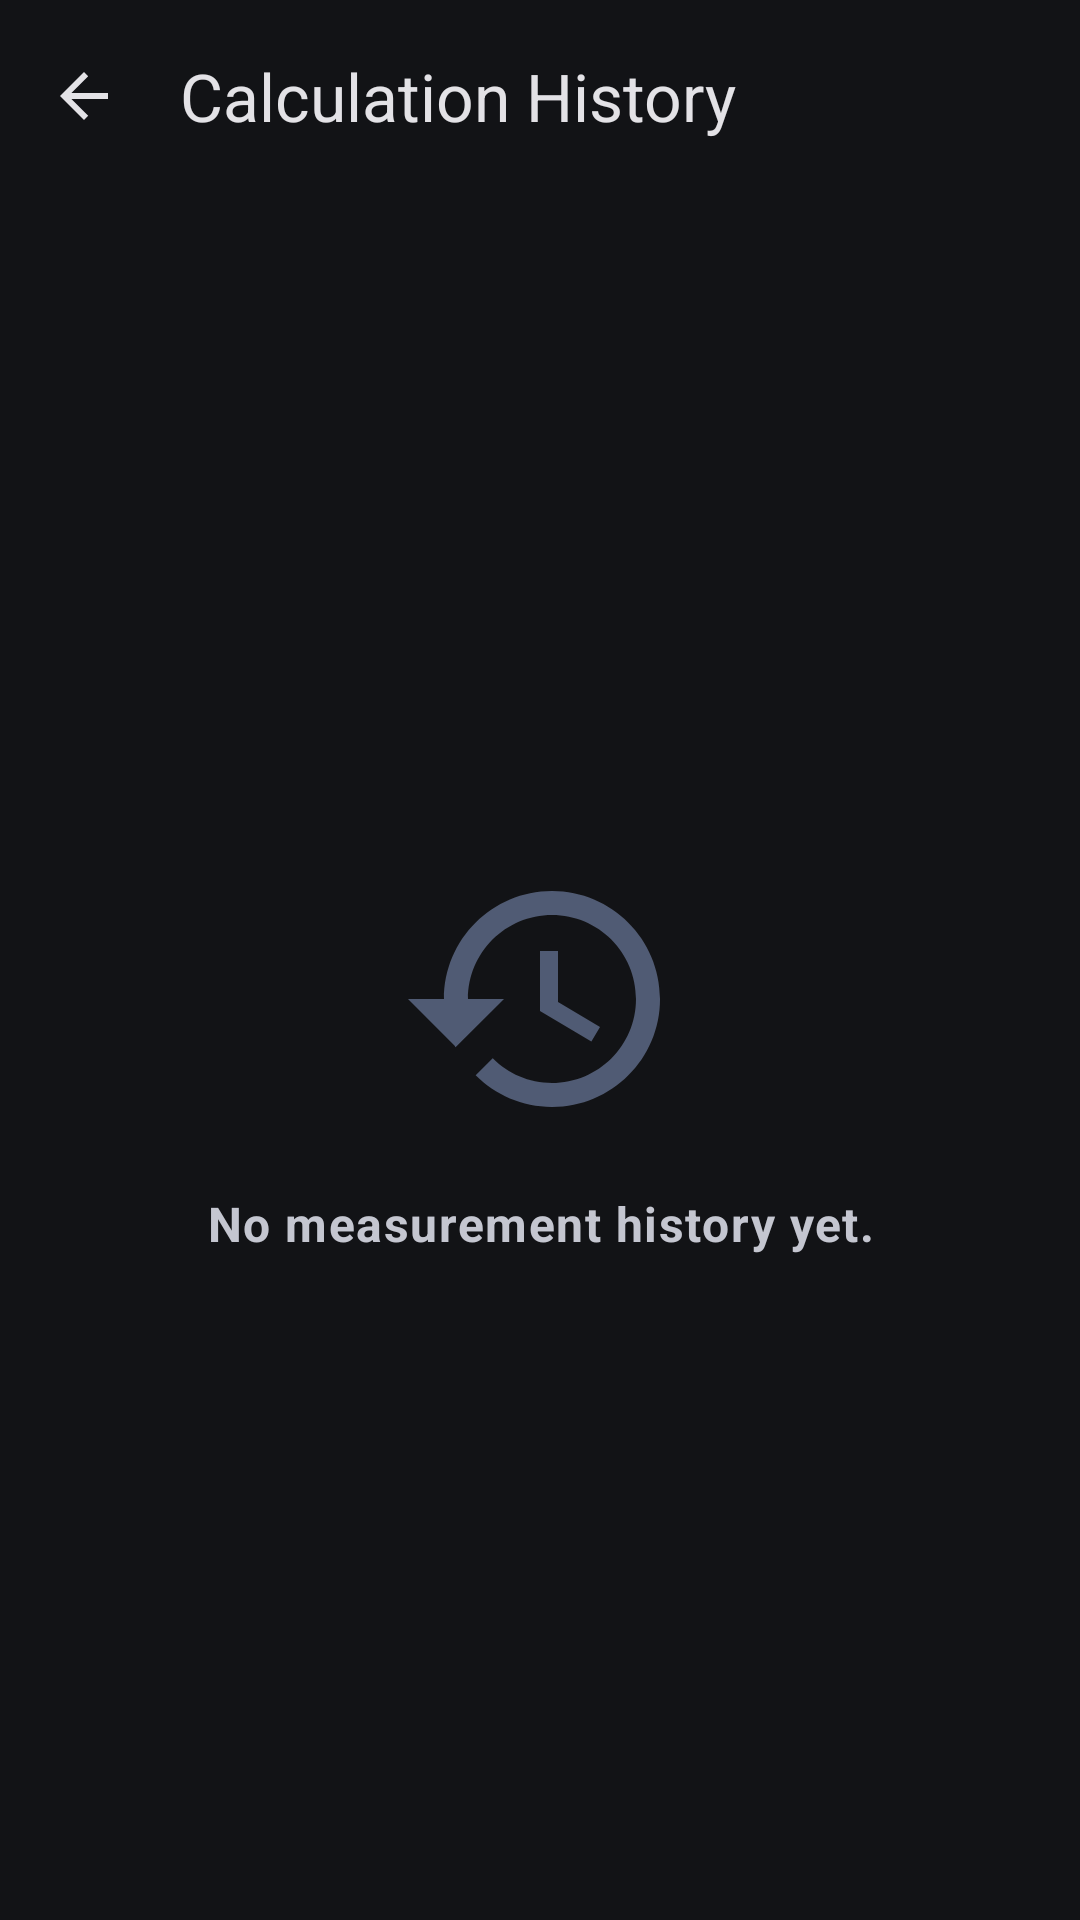

Produce the Android XML layout that renders to this screen, including the resource entries it uses.
<!-- AndroidManifest.xml: application theme AppThemeDark -->
<!-- res/layout/activity_history.xml -->
<?xml version="1.0" encoding="utf-8"?>
<RelativeLayout
	xmlns:android="http://schemas.android.com/apk/res/android"
	xmlns:app="http://schemas.android.com/apk/res-auto"
	android:layout_width="match_parent"
	android:layout_height="match_parent"
	android:background="?attr/colorSurface">

	<com.google.android.material.appbar.AppBarLayout
		android:id="@+id/appBarLayout" android:layout_width="match_parent"
		android:layout_height="wrap_content"
		android:background="?attr/colorSurface" app:elevation="0dp">

		<com.google.android.material.appbar.MaterialToolbar
			android:id="@+id/history_toolbar" android:layout_width="match_parent"
			android:layout_height="?attr/actionBarSize"
			android:background="?attr/colorSurface"
			app:title="@string/history_activity_title"
			app:titleTextColor="?attr/colorOnSurface"
			app:navigationIcon="?attr/homeAsUpIndicator"
			app:navigationIconTint="?attr/colorOnSurface" />

	</com.google.android.material.appbar.AppBarLayout>

	<androidx.recyclerview.widget.RecyclerView
		android:id="@+id/history_recycler_view"
		android:layout_width="match_parent"
		android:layout_height="match_parent"
		android:layout_below="@id/appBarLayout" android:padding="8dp"
		android:clipToPadding="false" android:scrollbars="vertical"
		android:visibility="gone" />

	<LinearLayout android:id="@+id/empty_state_view"
		android:layout_width="match_parent"
		android:layout_height="match_parent"
		android:layout_below="@id/appBarLayout" android:orientation="vertical"
		android:gravity="center" android:padding="32dp"
		android:visibility="visible">

		<ImageView android:layout_width="96dp"
			android:layout_height="96dp" android:src="@drawable/ic_history"
			app:tint="?attr/colorPrimary" android:alpha="0.4"
			android:contentDescription="@string/history_empty" />

		<Space android:layout_width="match_parent"
			android:layout_height="16dp" />

		<com.google.android.material.textview.MaterialTextView
			android:layout_width="wrap_content"
			android:layout_height="wrap_content"
			android:text="@string/history_empty"
			android:textAppearance="?attr/textAppearanceBodyLarge"
			android:textColor="?attr/colorOnSurfaceVariant"
			android:textStyle="bold" android:gravity="center" />

	</LinearLayout>

</RelativeLayout>
<!-- resources referenced by this layout -->
<resources>
  <!-- drawable ic_history (drawable) -->
  <?xml version="1.0" encoding="utf-8"?>
  <vector
  	xmlns:android="http://schemas.android.com/apk/res/android"
  	android:width="24dp" android:height="24dp" android:viewportWidth="24"
  	android:viewportHeight="24">
  	<path android:fillColor="#FF000000"
  		android:pathData="M13,3c-4.97,0 -9,4.03 -9,9H1l3.89,3.89 0.07,0.14L9,12H6c0,-3.87 3.13,-7 7,-7s7,3.13 7,7 -3.13,7 -7,7c-1.93,0 -3.68,-0.79 -4.94,-2.06l-1.42,1.42C8.27,19.99 10.51,21 13,21c4.97,0 9,-4.03 9,-9s-4.03,-9 -9,-9zm-1,5v5l4.28,2.54 0.72,-1.21 -3.5,-2.08V8H12z" />
  </vector>
  <string name="history_activity_title">Calculation History</string>
  <string name="history_empty">No measurement history yet.</string>
  <style name="AppThemeDark" parent="Theme.Material3.DynamicColors.Dark.NoActionBar">
  
  	</style>
</resources>
